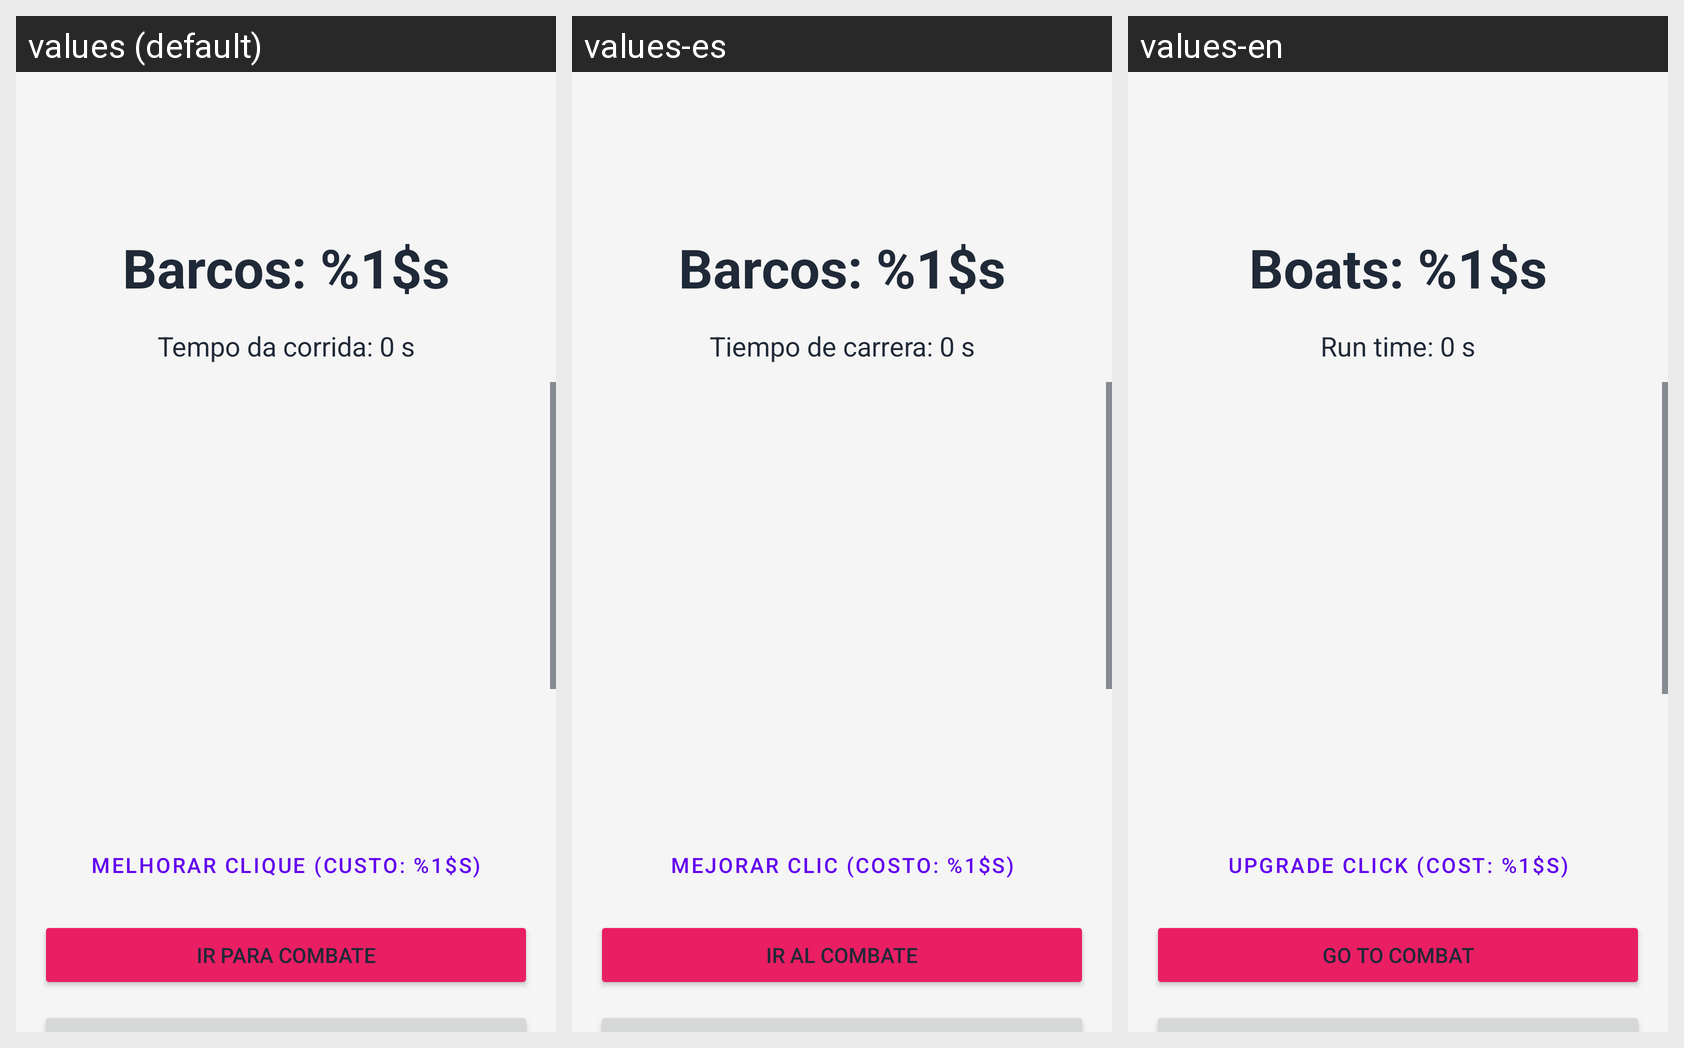

Strings drawn on this Android screen and how each of the app's shown locales translates them:
Android screen res/layout/activity_main.xml rendered under 3 locales, left to right: values (default), values-es, values-en. Device: Nexus 5 (rendered at 1080×1920; each locale shown at half size, 540×960, under a caption strip naming it); theme Theme.PildoraClicker.
Strings drawn on this screen, with the default value and each locale's value (text and hints the layout hard-codes, and strings that could not be matched under every locale, appear in the picture but are not listed):

score_label
  values: Barcos: %1$s
  values-es: Barcos: %1$s
  values-en: Boats: %1$s

run_timer_default
  values: Tempo da corrida: 0 s
  values-es: Tiempo de carrera: 0 s
  values-en: Run time: 0 s

upgrade_label
  values: Melhorar Clique (Custo: %1$s)
  values-es: Mejorar clic (Costo: %1$s)
  values-en: Upgrade click (Cost: %1$s)

go_to_fights
  values: Ir para Combate
  values-es: Ir al combate
  values-en: Go to combat
